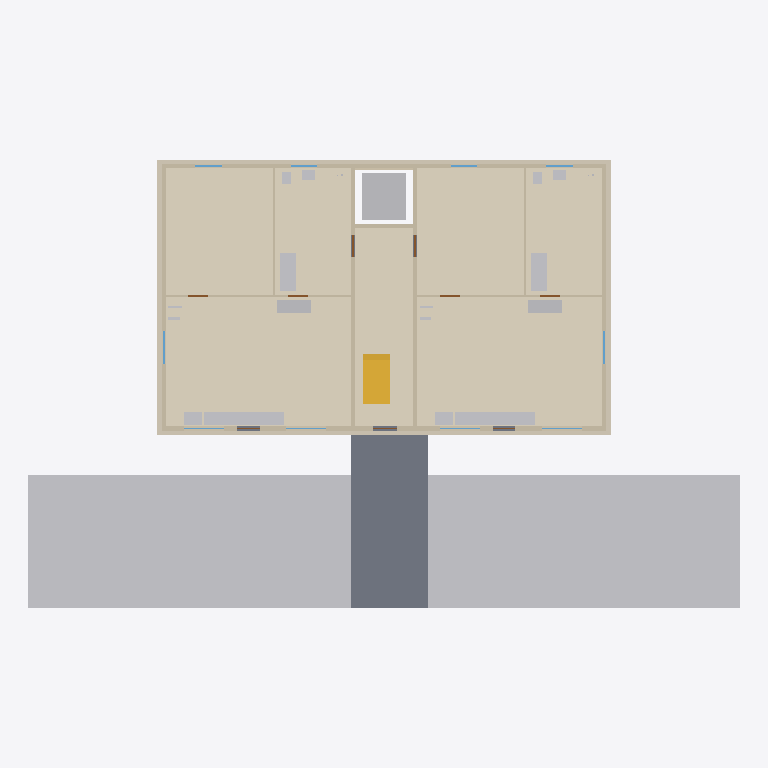
Plan cut of the same IFC building model at storey 'EG' (level 0.00 m, cut at 1.40 m), seen from above with north up, elements coloured by IFC class: 17 other elements (light grey), 12 walls (beige), 11 coverings (cream), 10 windows (light blue), 6 doors (brown), 2 slabs (grey), 1 stair (yellow). Cut surfaces are drawn darker.
Extent 32.0 m × 20.2 m × 13.3 m (x, y, z). Storeys (5): UG at -3.00 m; EG at 0.00 m; 1. OG at 3.00 m; 2. OG at 6.00 m; Dach at 9.00 m. Elements (251): 57 IfcCovering, 44 IfcWall, 33 IfcWindow, 27 IfcDoor, 24 IfcSanitaryTerminal, 13 IfcFurniture, 12 IfcPipeSegment, 10 IfcSlab, 7 IfcElectricDistributionBoard, 6 IfcSpaceHeater, 4 IfcFooting, 4 IfcRailing.

HEADER;
FILE_DESCRIPTION(('ViewDefinition [CoordinationView]'),'2;1');
FILE_NAME('MFH_eBKPH_Test.ifc','2026-10-08T00:22:47',(''),(''),'IfcOpenShell 0.9.0alpha0-8c614fa','IfcOpenShell 0.9.0alpha0-8c614fa','');
FILE_SCHEMA(('IFC4'));
ENDSEC;
DATA;
#12=IFCPROJECT('1GD0sLFZv3GP66kgURRsIZ',$,'MFH Testprojekt eBKP-H','Testmodell für Kostenermittlung',$,$,$,(#10),#5);
#18=IFCSITE('0BXZykXpj9pQgkUlWRxB0h',$,'Grundstück Musterstrasse 1',$,$,#17,$,$,.ELEMENT.,(47,3,0),(8,18,0),435.0,$,$);
#24=IFCBUILDING('2RIKmZee50NRgR$uK9HbcE',$,'MFH Musterstrasse 1','6 Wohnungen',$,#23,$,$,.ELEMENT.,$,$,$);
#32=IFCBUILDINGSTOREY('1zp9zpnl530OJeIV8XkzON',$,'UG',$,$,#31,$,$,.ELEMENT.,-3.0);
#38=IFCBUILDINGSTOREY('3q3N7QmV17qh0tKNH604Ei',$,'EG',$,$,#37,$,$,.ELEMENT.,0.0);
#44=IFCBUILDINGSTOREY('38xRPqVwf7FfG1XwW3phjB',$,'1. OG',$,$,#43,$,$,.ELEMENT.,3.0);
#50=IFCBUILDINGSTOREY('1k9x73CZTDyOFmBu4jlzGr',$,'2. OG',$,$,#49,$,$,.ELEMENT.,6.0);
#56=IFCBUILDINGSTOREY('27AoCPyS5FDRPSw$Bp1QgQ',$,'Dach',$,$,#55,$,$,.ELEMENT.,9.0);
#11691=IFCGEOGRAPHICELEMENT('1ZaHPzekrAAA7YIPLC6GZ7',$,'Rasenfläche/Garten',$,$,#11688,#11690,$,.TERRAIN.);
#3619=IFCCOVERING('3PIJ750lL9pOLWPlk60pXj',$,'Bodenbelag Wohnen/Kochen rechts EG',$,$,#3616,#3618,$,.FLOORING.);
#3352=IFCCOVERING('0lBeDe86DExhQ0XrfUE68P',$,'Bodenbelag Wohnen/Kochen links EG',$,$,#3349,#3351,$,.FLOORING.);
#3441=IFCCOVERING('1aEMZfNQ90hBPgcr9m1Cn0',$,'Bodenbelag Zimmer links EG',$,$,#3438,#3440,$,.FLOORING.);
#3708=IFCCOVERING('10Wy8Pi7H1XR3DDFldrcJL',$,'Bodenbelag Zimmer rechts EG',$,$,#3705,#3707,$,.FLOORING.);
#11718=IFCSLAB('2iRL7hToz4RunBRwfIHWvn',$,'Zugangsweg/Sitzplatz Pflästerung',$,$,#11715,#11717,$,.NOTDEFINED.);
#3886=IFCCOVERING('3FQfVXfWn24uh9R4jMAbGw',$,'Bodenbelag Treppenhaus EG',$,$,#3883,#3885,$,.FLOORING.);
#3530=IFCCOVERING('2cyMhvKR1AVfEd0WlcDnPg',$,'Bodenbelag Bad links EG',$,$,#3527,#3529,$,.FLOORING.);
#3797=IFCCOVERING('27kaYEuyr5vwTVl8ZztrUt',$,'Bodenbelag Bad rechts EG',$,$,#3794,#3796,$,.FLOORING.);
#11100=IFCTRANSPORTELEMENT('2WLxCXSY13l977EzVDak5f',$,'Personenaufzug 630 kg',$,$,#11097,#11099,$,.ELEVATOR.);
#3208=IFCCOVERING('0qrnWZ1zPCAw7ql1QByq9f',$,'Fassade verputzt Süd EG',$,$,#3205,#3207,$,.CLADDING.);
#3237=IFCCOVERING('13q6PbZov0A8K2Q_wIuOhB',$,'Fassade verputzt Nord EG',$,$,#3234,#3236,$,.CLADDING.);
#1116=IFCWALL('2r6PzJTkPEJPMOYR48MWD$',$,'Aussenwand Süd EG',$,$,#1113,#1115,$,.SOLIDWALL.);
#1286=IFCWALL('3AHZw2jcD8_xr3BSwXxnts',$,'Aussenwand Nord EG',$,$,#1283,#1285,$,.SOLIDWALL.);
#3177=IFCSTAIR('38_wTsxGD8JPmzBxYwDFdN',$,'Treppe EG-1. OG',$,$,#3174,#3176,$,.STRAIGHT_RUN_STAIR.);
#3266=IFCCOVERING('3mGjSsy8fCxPIBdMa9rbJw',$,'Fassade verputzt West EG',$,$,#3263,#3265,$,.CLADDING.);
#3295=IFCCOVERING('1O3iKUBYzCqO3qUFd32gcj',$,'Fassade verputzt Ost EG',$,$,#3292,#3294,$,.CLADDING.);
#4056=IFCFURNITURE('1$0vYEklT0u8SNNTLIJl8s',$,'Einbauküche links EG',$,$,#4053,#4055,$,.NOTDEFINED.);
#4328=IFCFURNITURE('0lnHfJNlLF3vbvp5oHfxVh',$,'Einbauküche rechts EG',$,$,#4325,#4327,$,.NOTDEFINED.);
#1418=IFCWALL('2RWNcpSBL08x54j4l8jbg9',$,'Aussenwand West EG',$,$,#1415,#1417,$,.SOLIDWALL.);
#1474=IFCWALL('1k9cepEGHBQfNw79PgkGDU',$,'Aussenwand Ost EG',$,$,#1471,#1473,$,.SOLIDWALL.);
#1530=IFCWALL('2lGP1xlIH6OOdF1S7GnjgW',$,'Treppenhauswand West EG',$,$,#1527,#1529,$,.SOLIDWALL.);
#1586=IFCWALL('0nZWtyAqTBrhl1O0ms0mdt',$,'Treppenhauswand Ost EG',$,$,#1583,#1585,$,.SOLIDWALL.);
#4002=IFCSANITARYTERMINAL('2QQmOwpcr7dxP0EMOjgEKq',$,'Badewanne links EG',$,$,#3999,#4001,$,.BATH.);
#4274=IFCSANITARYTERMINAL('1aQJHHEyT6VRhA4gX358bz',$,'Badewanne rechts EG',$,$,#4271,#4273,$,.BATH.);
#4137=IFCFURNITURE('04E0lksVP06OiFLMV6FQAr',$,'Garderobenschrank links EG',$,$,#4134,#4136,$,.NOTDEFINED.);
#4409=IFCFURNITURE('34ZTAqJfnErefvLEws4fgO',$,'Garderobenschrank rechts EG',$,$,#4406,#4408,$,.NOTDEFINED.);
#637=IFCSLAB('3m8MZ2jJn2TPUSPZS0Er_z',$,'Geschossdecke über UG',$,$,#634,#636,$,.FLOOR.);
#2511=IFCWALL('0WBQIE35TFIvzJlT6JYsl7',$,'Innenwand Zimmer links EG',$,$,#2508,#2510,$,.SOLIDWALL.);
#2727=IFCWALL('1Aljh0wXr8zfr$kNKhcPeq',$,'Innenwand Zimmer rechts EG',$,$,#2724,#2726,$,.SOLIDWALL.);
#2586=IFCWALL('0zMndestX10O0Qml0OS2CC',$,'Innenwand Bad links EG',$,$,#2583,#2585,$,.SOLIDWALL.);
#2802=IFCWALL('188_y8zXTDU8nUNkw6Lon3',$,'Innenwand Bad rechts EG',$,$,#2799,#2801,$,.SOLIDWALL.);
#4029=IFCSANITARYTERMINAL('0k2BKOokTDcRDZbdGV1OnE',$,'Küchenspüle links EG',$,$,#4026,#4028,$,.SINK.);
#4301=IFCSANITARYTERMINAL('0g62Ts$YH8Zeh$ESAQzNkz',$,'Küchenspüle rechts EG',$,$,#4298,#4300,$,.SINK.);
#11747=IFCFURNITURE('1f1yvpk5nExvChY2zEWHAq',$,'Briefkastenanlage 6 Fächer',$,$,#11744,#11746,$,.NOTDEFINED.);
#1642=IFCWALL('144K6yEXX0BRvX0dVNnpcv',$,'Liftschachtwand EG',$,$,#1639,#1641,$,.SOLIDWALL.);
#3975=IFCSANITARYTERMINAL('0ZbSqQeY5DNvqOcCi5r2C6',$,'Lavabo links EG',$,$,#3972,#3974,$,.WASHHANDBASIN.);
#4247=IFCSANITARYTERMINAL('3$MS3PTyH5xhZ1pMlhyc1e',$,'Lavabo rechts EG',$,$,#4244,#4246,$,.WASHHANDBASIN.);
#273=IFCWALL('18ux5JW2TB79kbKCm041aB',$,'Aussenwand Nord UG',$,$,#270,#272,$,.SOLIDWALL.);
#3948=IFCSANITARYTERMINAL('371kowBRT6$gdoSVMxt1j$',$,'WC wandhängend links EG',$,$,#3945,#3947,$,.TOILETPAN.);
#4220=IFCSANITARYTERMINAL('24llnuA1L4YOcGrc8PrZSM',$,'WC wandhängend rechts EG',$,$,#4217,#4219,$,.TOILETPAN.);
#2270=IFCWINDOW('13i1Lf7Z55vvZT9L3bQJMo',$,'Fenster West EG',$,$,#2267,#2269,$,1.5,1.5,.WINDOW.,$,$);
#2322=IFCWINDOW('2HfQxaDlX2lx6i7_5fdXfz',$,'Fenster Ost EG',$,$,#2319,#2321,$,1.5,1.5,.WINDOW.,$,$);
#2010=IFCWINDOW('2xwtqw6qL2A9ux83QoXmK1',$,'Fenster Nord EG',$,$,#2007,#2009,$,1.5,1.2,.WINDOW.,$,$);
#2166=IFCWINDOW('21faeBJVDB3f81kvnI_mVe',$,'Fenster Nord EG',$,$,#2163,#2165,$,1.5,1.2,.WINDOW.,$,$);
#2062=IFCWINDOW('299Pd5LHLDURIDLsTmd2gY',$,'Fenster Nord EG',$,$,#2059,#2061,$,1.5,1.2,.WINDOW.,$,$);
#2114=IFCWINDOW('2Bf_7O$H96D9_gagQKP7V6',$,'Fenster Nord EG',$,$,#2111,#2113,$,1.5,1.2,.WINDOW.,$,$);
#1698=IFCDOOR('2g6AnR5Fj9pA$RNSaayLuW',$,'Wohnungstür links EG',$,$,#1695,#1697,$,2.1,1.0,.DOOR.,$,$);
#1750=IFCDOOR('24J7Or0qD47wijsp82GbUE',$,'Wohnungstür rechts EG',$,$,#1747,#1749,$,2.1,1.0,.DOOR.,$,$);
#1802=IFCWINDOW('31rGMk5t97wukUsmgsDWzu',$,'Fenster Süd EG',$,$,#1799,#1801,$,1.5,1.8,.WINDOW.,$,$);
#1854=IFCWINDOW('3Z8T_NhOD3khqmzcyTc9s0',$,'Fenster Süd EG',$,$,#1851,#1853,$,1.5,1.8,.WINDOW.,$,$);
#1906=IFCWINDOW('1_hAauia583gfupm9k$iiH',$,'Fenster Süd EG',$,$,#1903,#1905,$,1.5,1.8,.WINDOW.,$,$);
#1958=IFCWINDOW('3E5YPLt_b03v1ArejgPf6v',$,'Fenster Süd EG',$,$,#1955,#1957,$,1.5,1.8,.WINDOW.,$,$);
#2642=IFCDOOR('3IPcua6MrCZ9JAFHGq9ogV',$,'Innentür links EG',$,$,#2639,#2641,$,2.1,0.9,.DOOR.,$,$);
#2694=IFCDOOR('2ejtVn0J1079Ftapb$8BBe',$,'Innentür links EG',$,$,#2691,#2693,$,2.1,0.9,.DOOR.,$,$);
#2858=IFCDOOR('1Yx5XccYH1CBwC8PYyhzj9',$,'Innentür rechts EG',$,$,#2855,#2857,$,2.1,0.9,.DOOR.,$,$);
#2910=IFCDOOR('31_8aFG3D7sRyAUadtbFcB',$,'Innentür rechts EG',$,$,#2907,#2909,$,2.1,0.9,.DOOR.,$,$);
#4110=IFCELECTRICDISTRIBUTIONBOARD('0A4ZR3_2D3aBsi3efs_JwS',$,'Wohnungsverteiler links EG',$,$,#4107,#4109,$,.DISTRIBUTIONBOARD.);
#4382=IFCELECTRICDISTRIBUTIONBOARD('3o8ZmEpHv5ReOn_ASktGZ5',$,'Wohnungsverteiler rechts EG',$,$,#4379,#4381,$,.DISTRIBUTIONBOARD.);
ENDSEC;
